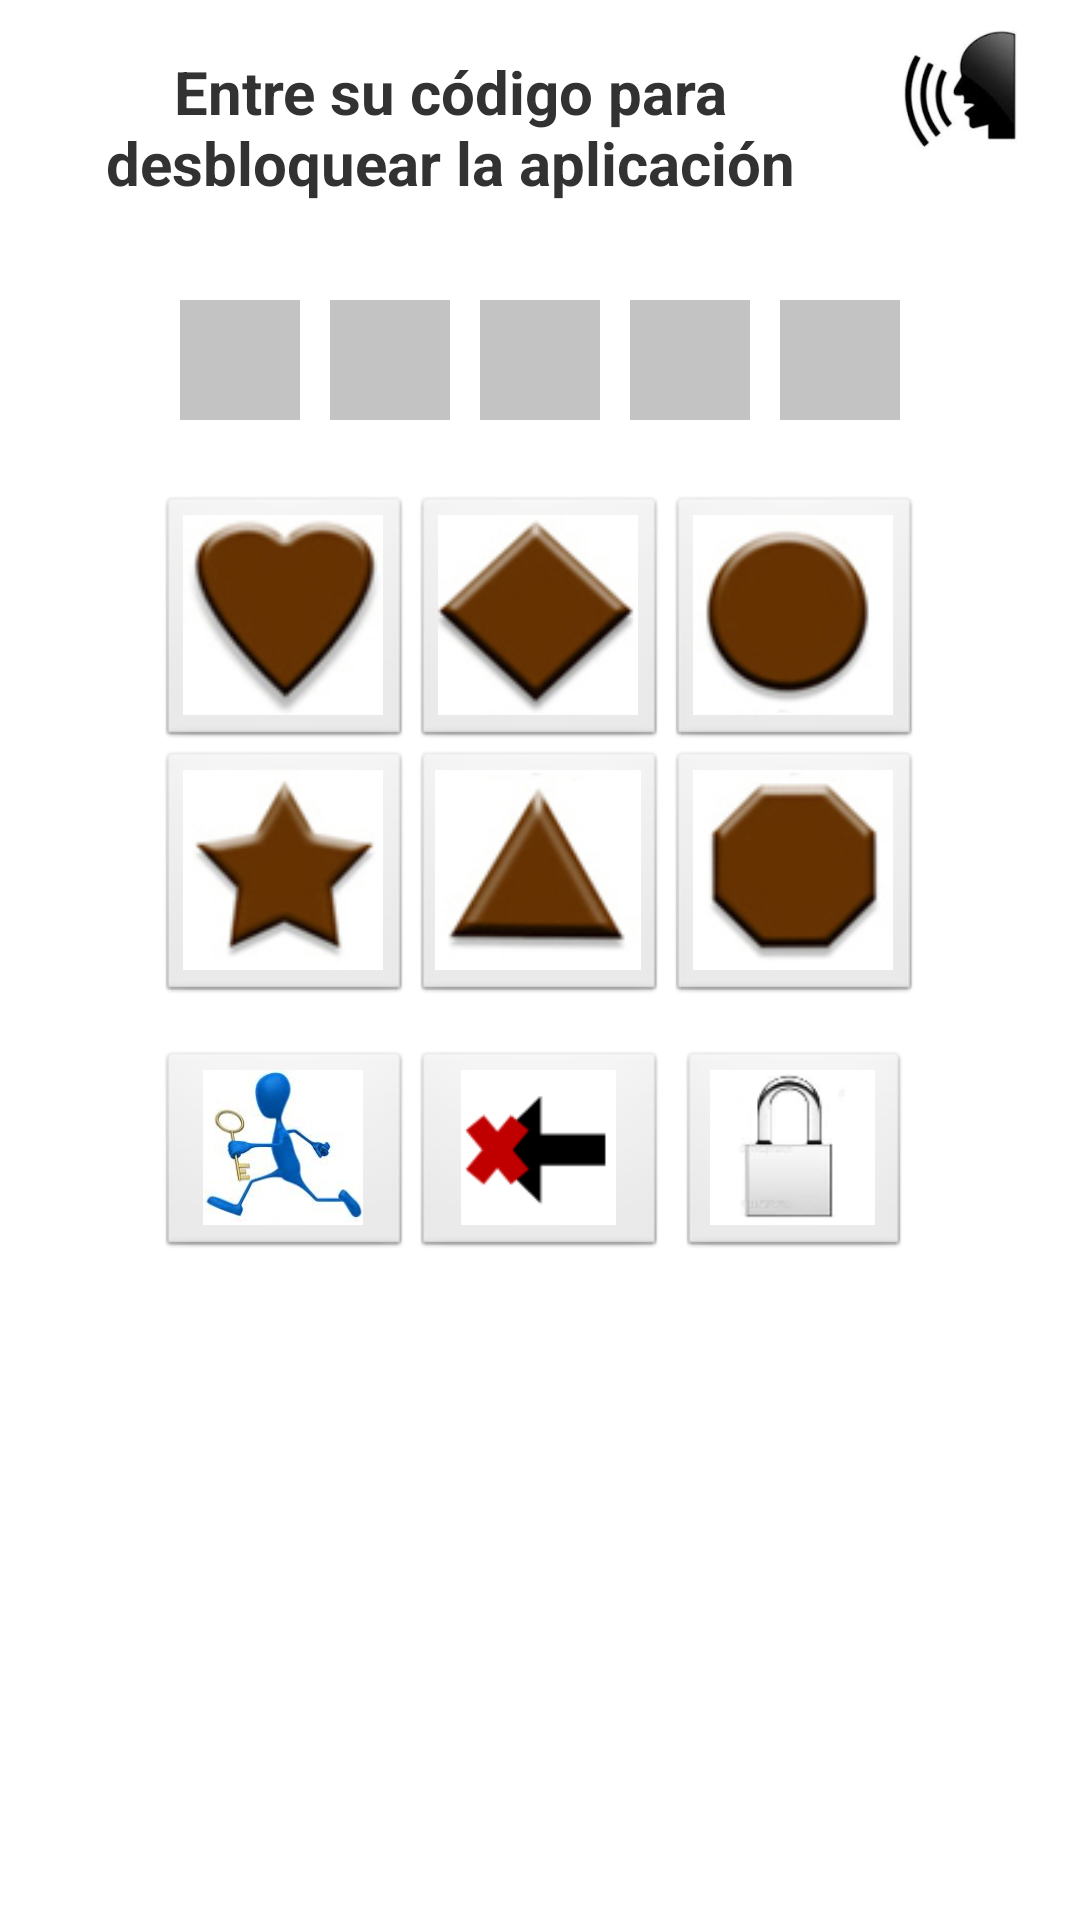

Android layout source for this screen:
<!-- AndroidManifest.xml: application theme AppTheme -->
<!-- res/layout/activity_login_b.xml -->
<?xml version="1.0" encoding="utf-8"?>
<LinearLayout xmlns:android="http://schemas.android.com/apk/res/android"
    android:orientation="vertical"
    android:layout_width="fill_parent"
    android:layout_height="fill_parent"
    android:layout_gravity="center|center_vertical|center_horizontal" >

    <RelativeLayout
        android:layout_width="fill_parent"
        android:layout_height="100dp"
        android:gravity="center_vertical|center_horizontal"
        android:orientation="horizontal">
      	<ImageView
		    android:contentDescription="@string/soundIcon"
		    android:id="@+id/sound_Icon"
		    android:layout_width="40dp"
		    android:layout_height="40dp"
		    android:src="@drawable/soundicon2"
		    android:layout_marginRight="20dp"
		    android:layout_alignParentRight="true" 
		    android:layout_marginTop="10dp"/>
<TextView 
	android:id="@+id/tv0"  
    android:layout_width="fill_parent" 
    android:layout_height="fill_parent" 
    android:text="@string/login_message"
    android:textSize="20sp"
    android:textStyle="bold" 
    android:layout_marginBottom="15dp"
    android:layout_alignParentLeft="true" 
    android:layout_toLeftOf="@id/sound_Icon"
    android:gravity="center|center_horizontal"/>

      	</RelativeLayout>
<LinearLayout
    android:orientation="horizontal"
    android:layout_width="250dp"
    android:layout_height="50dp"
    android:layout_gravity="center|center_vertical|center_horizontal"
    android:layout_marginBottom="15dp">
   	<ImageView
		    android:contentDescription="@string/img_pass_1"
		    android:id="@+id/img_pass_1"
		    android:layout_width="40dp"
		    android:layout_height="40dp"
		    android:layout_marginRight="10dp"
		    android:layout_marginLeft="5dp"
		    android:background="#C3C3C3"/>
		     
   		<ImageView
		    android:contentDescription="@string/img_pass_2"
		    android:id="@+id/img_pass_2"
		    android:layout_width="40dp"
		    android:layout_height="40dp"
		    android:layout_marginRight="10dp" 
		    android:background="#C3C3C3"/>
   		
   		<ImageView
		    android:contentDescription="@string/img_pass_3"
		    android:id="@+id/img_pass_3"
		    android:layout_width="40dp"
		    android:layout_height="40dp"
		    android:layout_marginRight="10dp" 
		    android:background="#C3C3C3"/>
   			
   		<ImageView
		    android:contentDescription="@string/img_pass_4"
		    android:id="@+id/img_pass_4"
		    android:layout_width="40dp"
		    android:layout_height="40dp"
		    android:layout_marginRight="10dp"
		    android:background="#C3C3C3"/>
   	
   		 <ImageView
		    android:contentDescription="@string/img_pass_5"
		    android:id="@+id/img_pass_5"
		    android:layout_width="40dp"
		    android:layout_height="40dp"
		    android:layout_marginRight="10dp"
		    android:background="#C3C3C3"/>
    
</LinearLayout>

    <TableLayout
        android:layout_width="wrap_content"
        android:layout_height="wrap_content" 
        android:layout_gravity="center|center_horizontal">

        <TableRow>
<ImageButton
    android:id="@+id/btn_heart"
    android:layout_width="85dp"
    android:layout_height="85dp"
    android:layout_gravity="center_horizontal"
    android:adjustViewBounds="true"
    android:contentDescription="@string/heart"
    android:scaleType="centerCrop"
    android:src="@drawable/shape_heart"/>
<ImageButton
    android:id="@+id/btn_diamond"
    android:layout_width="85dp"
    android:layout_height="85dp"
    android:layout_gravity="center_horizontal"
    android:adjustViewBounds="true"
    android:contentDescription="@string/diamond"
    android:scaleType="centerCrop"
    android:src="@drawable/shape_diamond"/>
<ImageButton
    android:id="@+id/btn_circle"
    android:layout_width="85dp"
    android:layout_height="85dp"
    android:layout_gravity="center_horizontal"
    android:adjustViewBounds="true"
    android:contentDescription="@string/circle"
    android:scaleType="centerCrop"
    android:src="@drawable/shape_circle"/>
</TableRow>
        <TableRow>
<ImageButton
    android:id="@+id/btn_star"
    android:layout_width="85dp"
    android:layout_height="85dp"
    android:layout_gravity="center_horizontal"
    android:adjustViewBounds="true"
    android:contentDescription="@string/star"
    android:scaleType="centerCrop"
    android:src="@drawable/shape_star"/>
<ImageButton
    android:id="@+id/btn_triangle"
    android:layout_width="85dp"
    android:layout_height="85dp"
    android:layout_gravity="center_horizontal"
    android:adjustViewBounds="true"
    android:contentDescription="@string/triangle"
    android:scaleType="centerCrop"
    android:src="@drawable/shape_triangle"/>

<ImageButton
    android:id="@+id/btn_octagon"
    android:layout_width="85dp"
    android:layout_height="85dp"
    android:adjustViewBounds="true"
    android:contentDescription="@string/octagon"
    android:scaleType="centerCrop"
    android:src="@drawable/shape_octagon" />

</TableRow>
<TableRow
   android:gravity="center|center_horizontal" 
    android:layout_marginTop="15dp"
    android:layout_width="wrap_content"
    android:layout_height="wrap_content">

  <ImageButton
    android:contentDescription="@string/reset"
    android:id="@+id/btn_reset"
    android:layout_width="70dp"
    android:layout_height="70dp"
     android:scaleType="fitCenter"
     android:adjustViewBounds="true"
    android:src="@drawable/reset_password"/>
<ImageButton
    android:id="@+id/btn_delete"
    android:layout_width="70dp"
    android:layout_height="70dp"
    android:adjustViewBounds="true"
    android:contentDescription="@string/delete"
    android:scaleType="fitCenter"
    android:src="@drawable/delete" >
</ImageButton>

<ImageButton
    android:id="@+id/btn_login"
    android:layout_width="70dp"
    android:layout_height="70dp"
    android:layout_gravity="center_horizontal"
    android:adjustViewBounds="true"
    android:contentDescription="@string/login"
    android:scaleType="centerCrop"
    android:src="@drawable/lock">
</ImageButton>
 </TableRow>       
    </TableLayout>
</LinearLayout>
<!-- resources referenced by this layout -->
<resources>
  <!-- drawable delete: png bitmap (drawable-hdpi, 1334 bytes) -->
  <!-- drawable lock: png bitmap (drawable-hdpi, 2883 bytes) -->
  <!-- drawable reset_password: png bitmap (drawable-hdpi, 26196 bytes) -->
  <!-- drawable shape_circle: png bitmap (drawable-hdpi, 5919 bytes) -->
  <!-- drawable shape_diamond: png bitmap (drawable-mdpi, 7171 bytes) -->
  <!-- drawable shape_heart: png bitmap (drawable-mdpi, 5741 bytes) -->
  <!-- drawable shape_octagon: png bitmap (drawable-mdpi, 5581 bytes) -->
  <!-- drawable shape_star: png bitmap (drawable-hdpi, 6359 bytes) -->
  <!-- drawable shape_triangle: png bitmap (drawable-hdpi, 5558 bytes) -->
  <!-- drawable soundicon2: png bitmap (drawable-mdpi, 14424 bytes) -->
  <string name="circle">3</string>
  <string name="delete">Delete</string>
  <string name="diamond">2</string>
  <string name="heart">1</string>
  <string name="img_pass_1">PassImg1</string>
  <string name="img_pass_2">PassImg2</string>
  <string name="img_pass_3">PassImg3</string>
  <string name="img_pass_4">PassImg4</string>
  <string name="img_pass_5">PassImg5</string>
  <string name="login">Login</string>
  <string name="login_message">Entre su código para desbloquear la aplicación </string>
  <string name="octagon">5</string>
  <string name="reset">Reset</string>
  <string name="soundIcon">Sound Icon </string>
  <string name="star">4</string>
  <string name="triangle">6</string>
  <style name="AppTheme" parent="android:Theme.Light" />
</resources>
